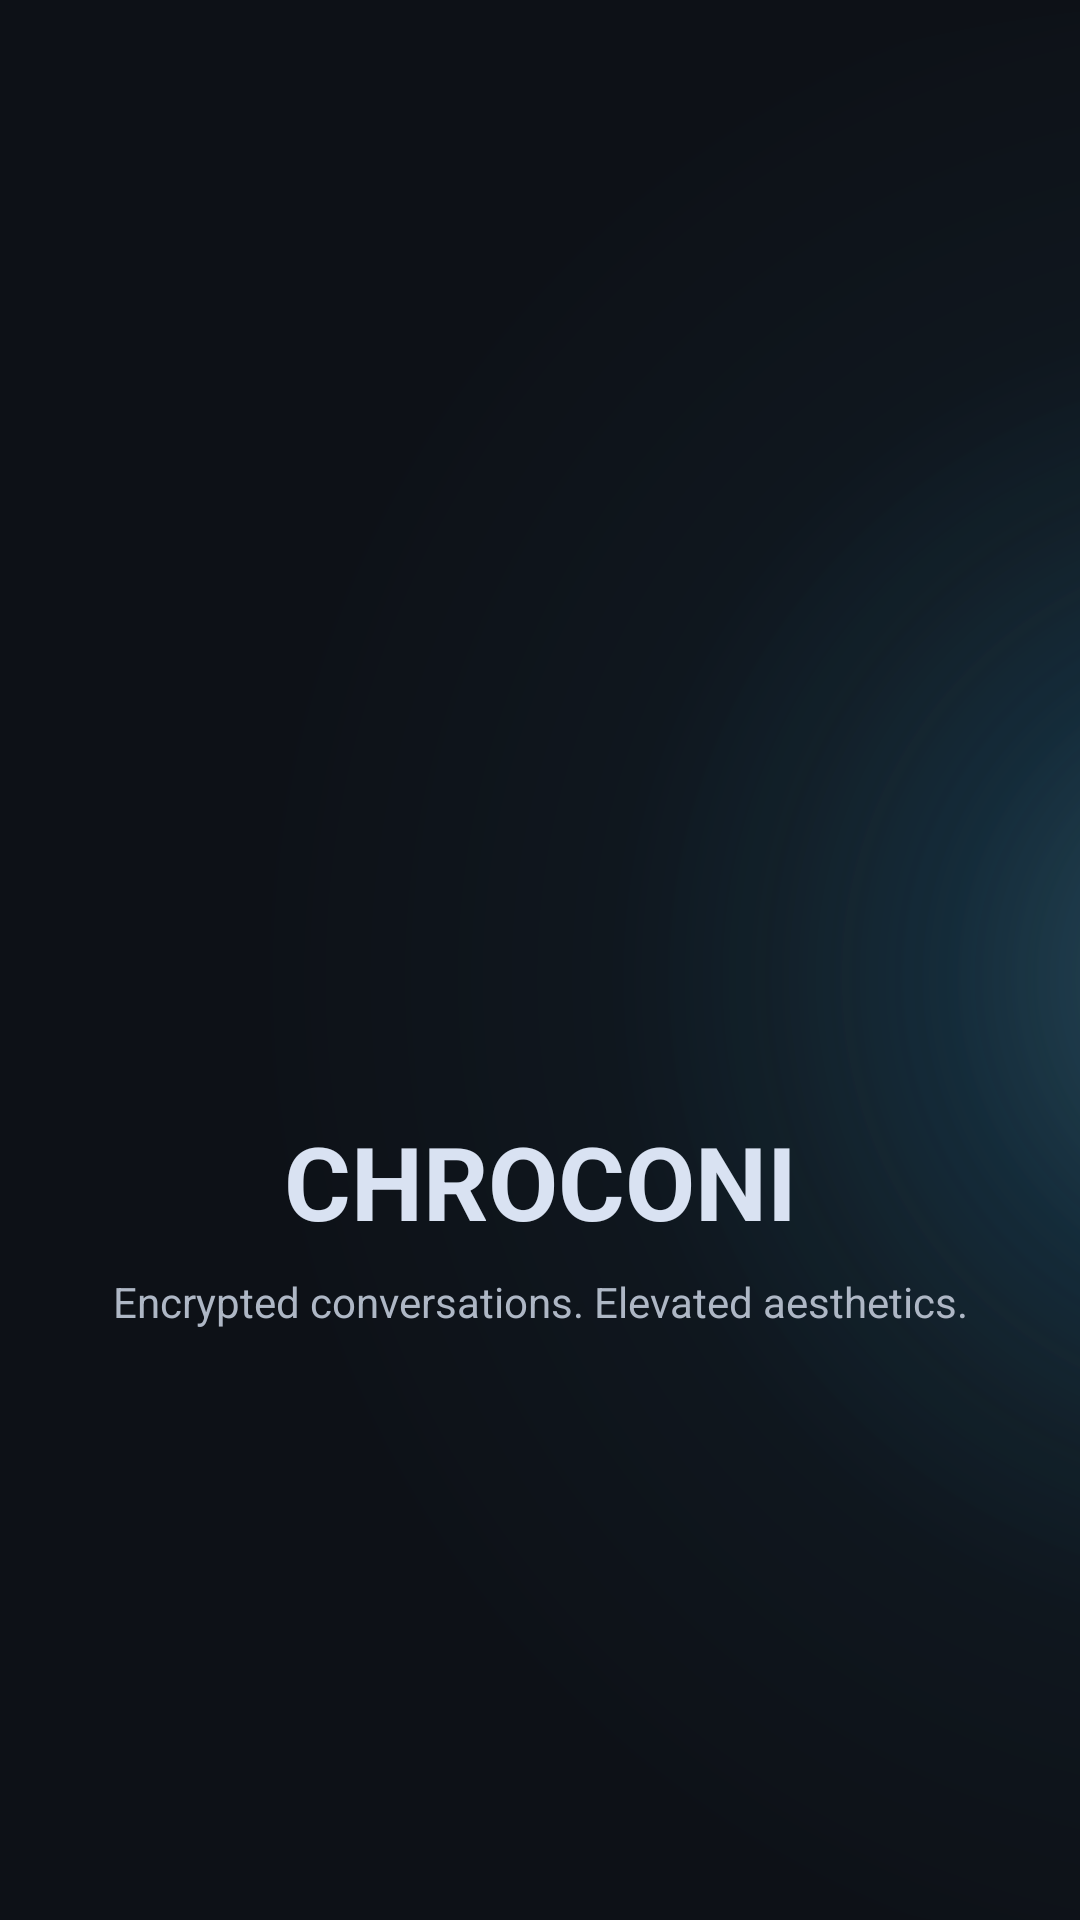

The Android layout XML behind this screen, and the referenced resources:
<!-- AndroidManifest.xml: application theme Theme.Chroconi -->
<!-- res/layout/activity_main.xml -->
<?xml version="1.0" encoding="utf-8"?>
<androidx.constraintlayout.widget.ConstraintLayout xmlns:android="http://schemas.android.com/apk/res/android"
    xmlns:app="http://schemas.android.com/apk/res-auto"
    xmlns:tools="http://schemas.android.com/tools"
    android:id="@+id/main"
    android:layout_width="match_parent"
    android:layout_height="match_parent"
    android:background="@color/bg_primary">

    <ImageView
        android:id="@+id/bgGlow"
        android:layout_width="853dp"
        android:layout_height="652dp"
        android:alpha="0.4"
        android:src="@drawable/glow_circle"
        app:layout_constraintStart_toStartOf="parent"
        app:layout_constraintTop_toTopOf="parent" />

    <LinearLayout
        android:layout_width="wrap_content"
        android:layout_height="wrap_content"
        android:gravity="center"
        android:orientation="vertical"
        app:layout_constraintBottom_toBottomOf="parent"
        app:layout_constraintEnd_toEndOf="parent"
        app:layout_constraintStart_toStartOf="parent"
        app:layout_constraintTop_toTopOf="parent">

        <ImageView
            android:layout_width="150dp"
            android:layout_height="150dp"
            android:src="@drawable/logo" />

        <TextView
            android:layout_width="wrap_content"
            android:layout_height="wrap_content"
            android:layout_marginTop="24dp"
            android:text="@string/app_name"
            android:textColor="@color/silver"
            android:textSize="34sp"
            android:textStyle="bold" />

        <TextView
            android:layout_width="wrap_content"
            android:layout_height="wrap_content"
            android:layout_marginTop="8dp"
            android:text="Encrypted conversations. Elevated aesthetics."
            android:textColor="@color/silver_soft"
            android:textSize="14sp" />

    </LinearLayout>

</androidx.constraintlayout.widget.ConstraintLayout>
<!-- resources referenced by this layout -->
<resources>
  <color name="bg_primary">#0D1117</color>
  <color name="silver">#D9E2F2</color>
  <color name="silver_soft">#AEB7C5</color>
  <!-- drawable glow_circle (drawable) -->
  <?xml version="1.0" encoding="utf-8"?>
  <layer-list xmlns:android="http://schemas.android.com/apk/res/android">
  
      
      <item>
          <shape android:shape="oval">
              <gradient
                  android:type="radial"
                  android:gradientRadius="340dp"
                  android:startColor="#5538BDF8"
                  android:centerColor="#1A38BDF8"
                  android:endColor="#0038BDF8"/>
          </shape>
      </item>
  
      
      <item
          android:left="40dp"
          android:top="40dp"
          android:right="40dp"
          android:bottom="40dp">
  
          <shape android:shape="oval">
              <gradient
                  android:type="radial"
                  android:gradientRadius="220dp"
                  android:startColor="#887DD3FC"
                  android:centerColor="#3338BDF8"
                  android:endColor="#0038BDF8"/>
          </shape>
  
      </item>
  
  </layer-list>
  <string name="app_name">CHROCONI</string>
  <style name="Theme.Chroconi" parent="Base.Theme.Chroconi" />
  <style name="Base.Theme.Chroconi" parent="Theme.Material3.DayNight.NoActionBar">
          
          
  
      </style>
</resources>
